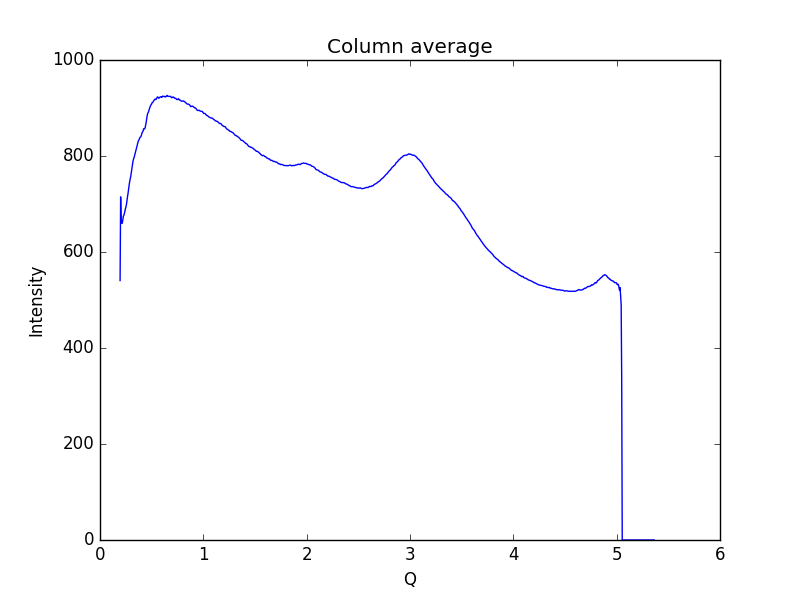

The data file committed next to this chart (first rows):
0.19448614755544588, 540.551
0.1997, 714.8
0.2048, 660.5
0.21, 663.8
0.2152, 659.9
0.2204, 666
0.2255, 674.5
0.2307, 676.2
0.2359, 680.2
0.2411, 685.7
0.2462, 690.2
0.2514, 694.4
0.2566, 699.9
0.2618, 709.1
0.2669, 716.5
0.2721, 723.2
0.2773, 732.4
0.2825, 740.3
0.2876, 747.1
0.2928, 752.5
0.298, 758.2
0.3032, 765.8
0.3083, 774
0.3135, 780.8
0.3187, 788.3
0.3239, 793.3
0.329, 796.1
0.3342, 800.4
0.3394, 804.8
0.3446, 809.8
0.3497, 813.9
0.3549, 818.4
0.3601, 822
0.3653, 827.2
0.3704, 831.1
0.3756, 833.1
0.3808, 835.2
0.386, 838.3
0.3911, 839.5
0.3963, 840.6
0.4015, 843.9
0.4067, 848.2
0.4118, 849.9
0.417, 852
0.4222, 856.8
0.4274, 856.4
0.4325, 856.7
0.4377, 859.8
0.4429, 865.6
0.4481, 871.7
0.4532, 879.8
0.4584, 886.1
0.4636, 889.3
0.4688, 891.7
0.4739, 895.4
0.4791, 899.7
0.4843, 902.3
0.4895, 905
0.4946, 906.8
0.4998, 908.4
0.505, 911.3
... 939 more rows
